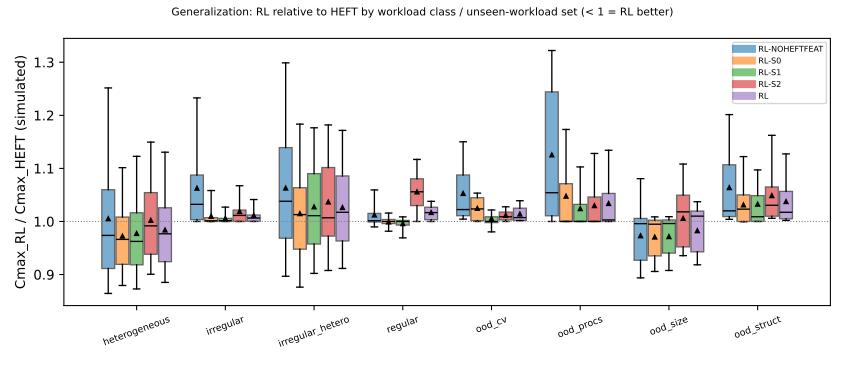

Values plotted in this chart, from the file beside it:
Split, Group, Method, median, q25, q75, mean, count
test_id, heterogeneous, RL, 0.9767, 0.9242, 1.026, 0.984, 90
test_id, heterogeneous, RL-NOHEFTFEAT, 0.9738, 0.9114, 1.06, 1.005, 90
test_id, heterogeneous, RL-S0, 0.9662, 0.9192, 1.008, 0.9724, 90
test_id, heterogeneous, RL-S1, 0.9624, 0.9183, 1.016, 0.9774, 90
test_id, heterogeneous, RL-S2, 0.9917, 0.9382, 1.054, 1.002, 90
test_id, irregular, RL, 1.006, 1, 1.012, 1.011, 90
test_id, irregular, RL-NOHEFTFEAT, 1.032, 1.003, 1.087, 1.063, 90
test_id, irregular, RL-S0, 1.001, 1.0, 1.007, 1.01, 90
test_id, irregular, RL-S1, 1.001, 1.0, 1.006, 1.006, 90
test_id, irregular, RL-S2, 1.011, 1.0, 1.021, 1.019, 90
test_id, irregular_hetero, RL, 1.017, 0.9633, 1.086, 1.026, 90
test_id, irregular_hetero, RL-NOHEFTFEAT, 1.038, 0.9684, 1.139, 1.063, 90
test_id, irregular_hetero, RL-S0, 1.013, 0.9478, 1.064, 1.015, 90
test_id, irregular_hetero, RL-S1, 1.011, 0.9575, 1.09, 1.028, 90
test_id, irregular_hetero, RL-S2, 1.007, 0.9724, 1.102, 1.037, 90
test_id, regular, RL, 1.017, 1.003, 1.027, 1.017, 90
test_id, regular, RL-NOHEFTFEAT, 1.001, 0.999, 1.015, 1.012, 90
test_id, regular, RL-S0, 1.0, 0.996, 1.004, 0.9991, 90
test_id, regular, RL-S1, 1.0, 0.9933, 1.002, 0.9959, 90
test_id, regular, RL-S2, 1.056, 1.03, 1.08, 1.056, 90
test_ood, ood_cv, RL, 1.007, 1.002, 1.025, 1.014, 10
test_ood, ood_cv, RL-NOHEFTFEAT, 1.022, 1.011, 1.087, 1.053, 10
test_ood, ood_cv, RL-S0, 1.024, 1.002, 1.045, 1.025, 10
test_ood, ood_cv, RL-S1, 1.0, 0.9979, 1.009, 1.005, 10
test_ood, ood_cv, RL-S2, 1.009, 1.003, 1.018, 1.012, 10
test_ood, ood_procs, RL, 1.003, 1.0, 1.053, 1.034, 20
test_ood, ood_procs, RL-NOHEFTFEAT, 1.054, 1.011, 1.244, 1.125, 20
test_ood, ood_procs, RL-S0, 1.0, 1.0, 1.071, 1.048, 20
test_ood, ood_procs, RL-S1, 1.0, 1.0, 1.032, 1.024, 20
test_ood, ood_procs, RL-S2, 1.0, 1.0, 1.046, 1.03, 20
test_ood, ood_size, RL, 1.01, 0.9428, 1.019, 0.9827, 40
test_ood, ood_size, RL-NOHEFTFEAT, 0.9958, 0.9269, 1.006, 0.9731, 40
test_ood, ood_size, RL-S0, 0.9949, 0.9351, 1.002, 0.9707, 40
test_ood, ood_size, RL-S1, 0.996, 0.9404, 1.003, 0.9715, 40
test_ood, ood_size, RL-S2, 1.018, 0.9521, 1.049, 1.006, 40
test_ood, ood_struct, RL, 1.017, 1.005, 1.057, 1.038, 20
test_ood, ood_struct, RL-NOHEFTFEAT, 1.02, 1.009, 1.107, 1.064, 20
test_ood, ood_struct, RL-S0, 1.023, 1.0, 1.05, 1.031, 20
test_ood, ood_struct, RL-S1, 1.009, 1.0, 1.049, 1.033, 20
test_ood, ood_struct, RL-S2, 1.03, 1.01, 1.065, 1.049, 20
